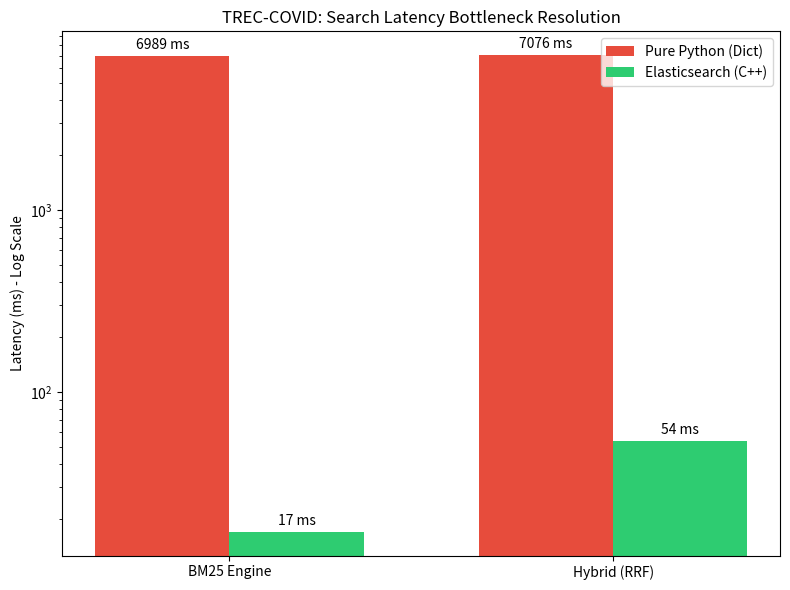
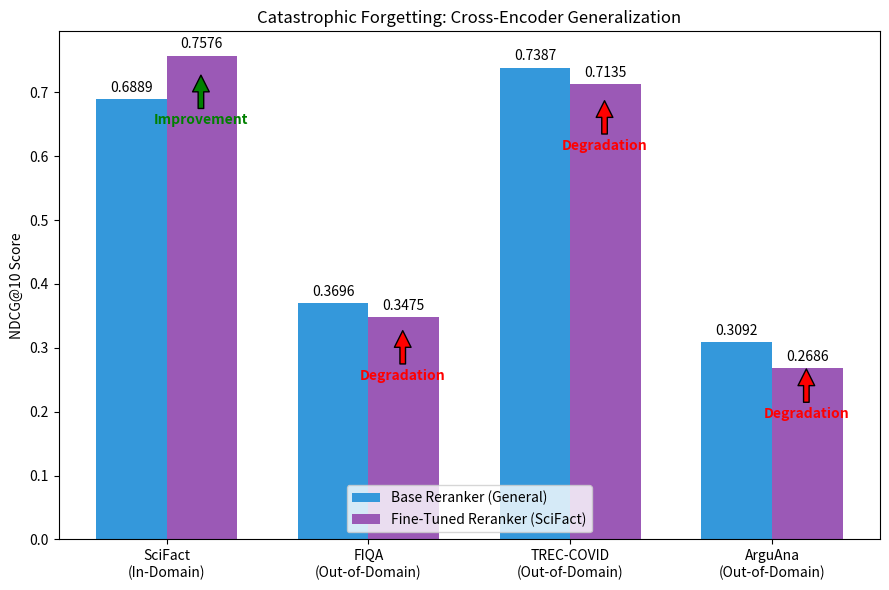

Reproduce these figures in Python, in order.
import matplotlib.pyplot as plt
import numpy as np
import os

os.makedirs("results/plots", exist_ok=True)

# 1. Latency Plot (Python vs Elastic)
labels = ["BM25 Engine", "Hybrid (RRF)"]
python_latency = [6988.71, 7075.56]
elastic_latency = [17.03, 53.83]

x = np.arange(len(labels))
width = 0.35

fig, ax = plt.subplots(figsize=(8, 6))
rects1 = ax.bar(
    x - width / 2, python_latency, width, label="Pure Python (Dict)", color="#e74c3c"
)
rects2 = ax.bar(
    x + width / 2, elastic_latency, width, label="Elasticsearch (C++)", color="#2ecc71"
)

ax.set_ylabel("Latency (ms) - Log Scale")
ax.set_title("TREC-COVID: Search Latency Bottleneck Resolution")
ax.set_xticks(x)
ax.set_xticklabels(labels)
ax.set_yscale("log")
ax.legend()


def autolabel(rects):
    for rect in rects:
        height = rect.get_height()
        ax.annotate(
            f"{height:.0f} ms",
            xy=(rect.get_x() + rect.get_width() / 2, height),
            xytext=(0, 3),
            textcoords="offset points",
            ha="center",
            va="bottom",
        )


autolabel(rects1)
autolabel(rects2)

plt.tight_layout()
plt.savefig("results/plots/latency_comparison.png", dpi=300)
plt.close()

# 2. Catastrophic Forgetting Plot
datasets = [
    "SciFact\n(In-Domain)",
    "FIQA\n(Out-of-Domain)",
    "TREC-COVID\n(Out-of-Domain)",
    "ArguAna\n(Out-of-Domain)",
]
base_scores = [0.6889, 0.3696, 0.7387, 0.3092]
ft_scores = [0.7576, 0.3475, 0.7135, 0.2686]

x = np.arange(len(datasets))
width = 0.35

fig, ax = plt.subplots(figsize=(9, 6))
rects1 = ax.bar(
    x - width / 2, base_scores, width, label="Base Reranker (General)", color="#3498db"
)
rects2 = ax.bar(
    x + width / 2,
    ft_scores,
    width,
    label="Fine-Tuned Reranker (SciFact)",
    color="#9b59b6",
)

ax.set_ylabel("NDCG@10 Score")
ax.set_title("Catastrophic Forgetting: Cross-Encoder Generalization")
ax.set_xticks(x)
ax.set_xticklabels(datasets)
ax.legend(loc="lower center")


def autolabel_scores(rects):
    for rect in rects:
        height = rect.get_height()
        ax.annotate(
            f"{height:.4f}",
            xy=(rect.get_x() + rect.get_width() / 2, height),
            xytext=(0, 3),
            textcoords="offset points",
            ha="center",
            va="bottom",
        )


autolabel_scores(rects1)
autolabel_scores(rects2)

# Draw an arrow showing degradation vs improvement
ax.annotate(
    "Improvement",
    xy=(0.17, 0.73),
    xytext=(0.17, 0.65),
    arrowprops=dict(facecolor="green", shrink=0.05),
    color="green",
    fontweight="bold",
    ha="center",
)
ax.annotate(
    "Degradation",
    xy=(1.17, 0.33),
    xytext=(1.17, 0.25),
    arrowprops=dict(facecolor="red", shrink=0.05),
    color="red",
    fontweight="bold",
    ha="center",
)
ax.annotate(
    "Degradation",
    xy=(2.17, 0.69),
    xytext=(2.17, 0.61),
    arrowprops=dict(facecolor="red", shrink=0.05),
    color="red",
    fontweight="bold",
    ha="center",
)
ax.annotate(
    "Degradation",
    xy=(3.17, 0.27),
    xytext=(3.17, 0.19),
    arrowprops=dict(facecolor="red", shrink=0.05),
    color="red",
    fontweight="bold",
    ha="center",
)

plt.tight_layout()
plt.savefig("results/plots/catastrophic_forgetting.png", dpi=300)
plt.close()

print("Plots generated successfully in results/plots/")
